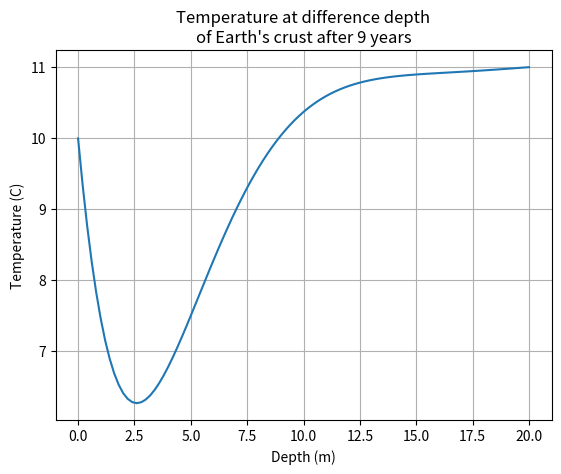
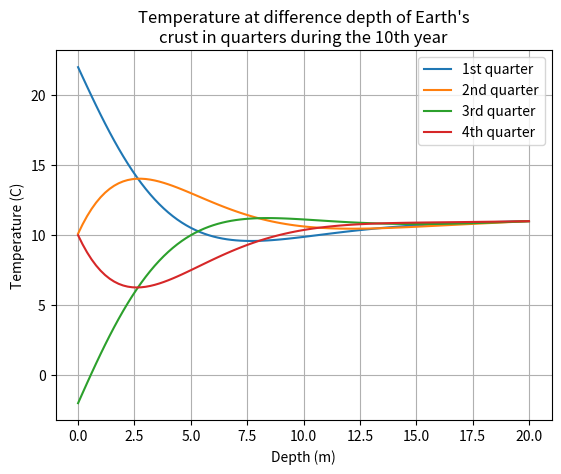

Write the Python code that produced these figures, in order.
"""
This function aims to simulate Thermal diffusion in the Earth’s crust 
with a given initial conditions. We will be using FTCS method
to calculate the temperatures changes.
"""
import numpy as np
import matplotlib.pyplot as plt

# Constants
L = 20        # depth (m)
D = 0.1       # m^2 day^-1
A = 10        # Temperature constant (C)
B = 12        # Temperature coeffiecient (C)
N = 100       # Number of divisions in grid
a = L/N       # Grid spacing
h = 0.01      # Time-step
year = 365    # days in a year
c = h*D/(a*a) # FTCS coeffiecient
depth=np.arange(0,20+a,a)

def meanTemp(t):
    return A+(B*np.sin(2*np.pi*t/year))

# Create the arrays
T = np.empty(N+1,float)
T[N] = 11           # constant temperature at 20m
T[0] = meanTemp(0)   # temperature at the surface at t = 0 day
T[1:N] = 10         # initial temperature everywhere else

Tp = np.empty(N+1,float)
Tp[N] = 11           # constant temperature at 20m
Tp[0] = meanTemp(0)   # temperature at the surface at t = 0 day

# Create time intervals for part b
march = 9*year + year//4
june = 9*year + 2 * year//4
sep = 9*year + 3 * year//4
dec = 10*year

def FTCS(T, Tp, start, end):
    """
    This function basically performs FTCS method using the T and Tp arrays
    and updating from start time to end time.
    """
    time = start
    while time < end:
        # Update or maintain end points values 
        T[0] = meanTemp(time)
        T[N] = 11
        Tp[1:N] = T[1:N] + c*(T[0:N-1] + T[2:N+1] - 2 * T[1:N])
        T,Tp = Tp,T
        time += h
    return T, Tp

# PART A
nineYears, Tp1 = FTCS(T,Tp, 0, 9*year)
# plotting
# NOTE: I adjusted the xtick to match with how the array is set up
fig, graph = plt.subplots()
graph.plot(depth,nineYears)
graph.set(xlabel='Depth (m)', ylabel='Temperature (C)',
       title="Temperature at difference depth\nof Earth\'s crust after 9 years")#,
#       xticklabels=['', 0, 4, 8, 12, 16, 20])
graph.grid()
fig.savefig("q2a.png")
plt.show()

# PART B
fig, graph = plt.subplots()

# calculating temperature profile every 3 months and plotting
tenth_march, Tp2 = FTCS(nineYears, Tp1, 9*year, march)
graph.plot(depth,tenth_march, label="1st quarter")

tenth_june, Tp3 = FTCS(tenth_march, Tp2, march, june)
graph.plot(depth,tenth_june, label="2nd quarter")

tenth_sep, Tp4 = FTCS(tenth_june, Tp3, june, sep)
graph.plot(depth,tenth_sep, label="3rd quarter")

tenth_dec, Tp5 = FTCS(tenth_sep, Tp4, sep, dec)
graph.plot(depth,tenth_dec, label="4th quarter")

graph.set(xlabel='Depth (m)', ylabel='Temperature (C)',
       title="Temperature at difference depth of Earth\'s\ncrust in quarters during the 10th year"
       )
graph.grid()
graph.legend()
fig.savefig("q2b.png")
plt.show()